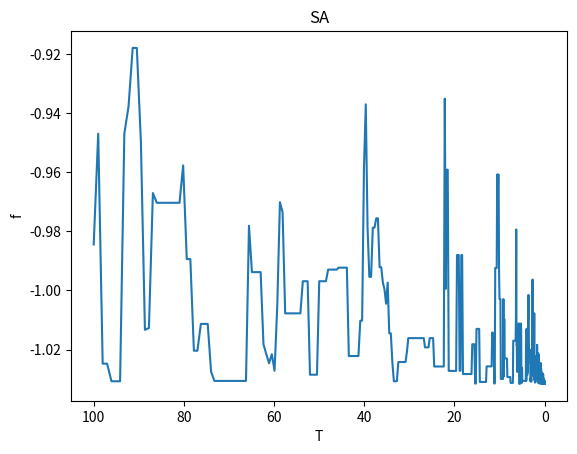

Python code for this plot:
#!/usr/bin/env python
# -*- coding: utf-8 -*-
# @Time    : 4/24/23 4:30 PM
# @Author  : charles_shen
# @File    : GA.py
# @Software: PyCharm
"""
代码来自：https://blog.csdn.net/weixin_48241292/article/details/109468947
"""
import math
from random import random
import matplotlib.pyplot as plt


def func(x, y):  # 函数优化问题
    res = 4 * x ** 2 - 2.1 * x ** 4 + x ** 6 / 3 + x * y - 4 * y ** 2 + 4 * y ** 4
    return res


# x为公式里的x1,y为公式里面的x2
class SA:
    def __init__(self, func, iter=600, T0=100, Tf=0.01, alpha=0.99):
        self.func = func
        self.iter = iter  # 内循环迭代次数,即为L =100
        self.alpha = alpha  # 降温系数，alpha=0.99
        self.T0 = T0  # 初始温度T0为100
        self.Tf = Tf  # 温度终值Tf为0.01
        self.T = T0  # 当前温度
        self.x = [random() * 11 - 5 for i in range(iter)]  # 随机生成100个x的值
        self.y = [random() * 11 - 5 for i in range(iter)]  # 随机生成100个y的值
        self.most_best = []
        """
        random()这个函数取0到1之间的小数
        如果你要取0-10之间的整数（包括0和10）就写成 (int)random()*11就可以了，11乘以零点多的数最大是10点多，最小是0点多
        该实例中x1和x2的绝对值不超过5（包含整数5和-5），（random() * 11 -5）的结果是-6到6之间的任意值（不包括-6和6）
        （random() * 10 -5）的结果是-5到5之间的任意值（不包括-5和5），所有先乘以11，取-6到6之间的值，产生新解过程中，用一个if条件语句把-5到5之间（包括整数5和-5）的筛选出来。
        """
        self.history = {'f': [], 'T': []}

    def generate_new(self, x, y):  # 扰动产生新解的过程
        while True:
            x_new = x + self.T * (random() - random())
            y_new = y + self.T * (random() - random())
            if (-5 <= x_new <= 5) & (-5 <= y_new <= 5):
                break  # 重复得到新解，直到产生的新解满足约束条件
        return x_new, y_new

    def Metrospolis(self, f, f_new):  # Metropolis准则
        if f_new <= f:
            return 1
        else:
            p = math.exp((f - f_new) / self.T)
            if random() < p:
                return 1
            else:
                return 0

    def best(self):  # 获取最优目标函数值
        f_list = []  # f_list数组保存每次迭代之后的值
        for i in range(self.iter):
            f = self.func(self.x[i], self.y[i])
            f_list.append(f)
        f_best = min(f_list)

        idx = f_list.index(f_best)
        return f_best, idx  # f_best,idx分别为在该温度下，迭代L次之后目标函数的最优解和最优解的下标

    def run(self):
        count = 0
        # 外循环迭代，当前温度小于终止温度的阈值
        while self.T > self.Tf:

            # 内循环迭代100次
            for i in range(self.iter):
                f = self.func(self.x[i], self.y[i])  # f为迭代一次后的值
                x_new, y_new = self.generate_new(self.x[i], self.y[i])  # 产生新解
                f_new = self.func(x_new, y_new)  # 产生新值
                if self.Metrospolis(f, f_new):  # 判断是否接受新值
                    self.x[i] = x_new  # 如果接受新值，则把新值的x,y存入x数组和y数组
                    self.y[i] = y_new
            # 迭代L次记录在该温度下最优解
            ft, _ = self.best()
            self.history['f'].append(ft)
            self.history['T'].append(self.T)
            # 温度按照一定的比例下降（冷却）
            self.T = self.T * self.alpha
            count += 1

            # 得到最优解
        f_best, idx = self.best()
        print(f"F={f_best}, x={self.x[idx]}, y={self.y[idx]}")


sa = SA(func)
sa.run()

plt.plot(sa.history['T'], sa.history['f'])
plt.title('SA')
plt.xlabel('T')
plt.ylabel('f')
plt.gca().invert_xaxis()
plt.show()

